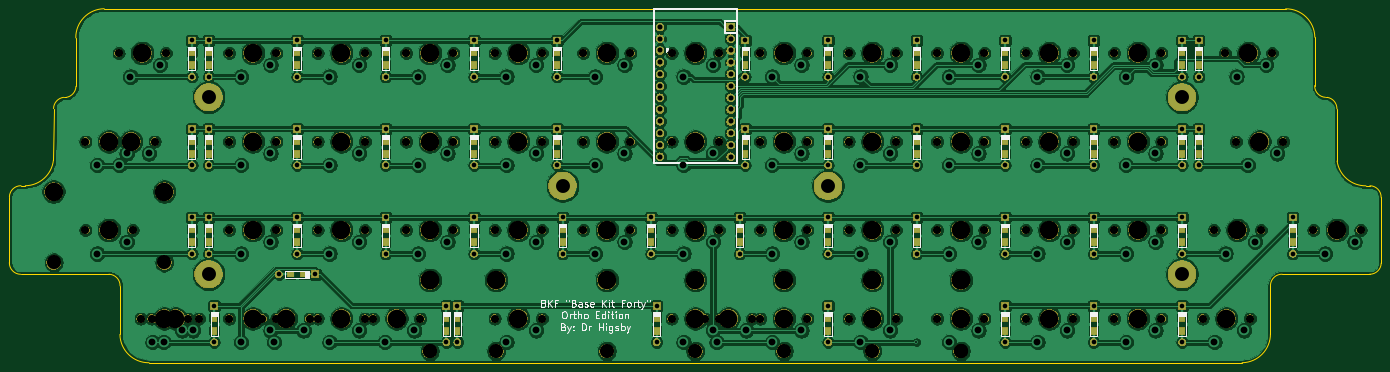
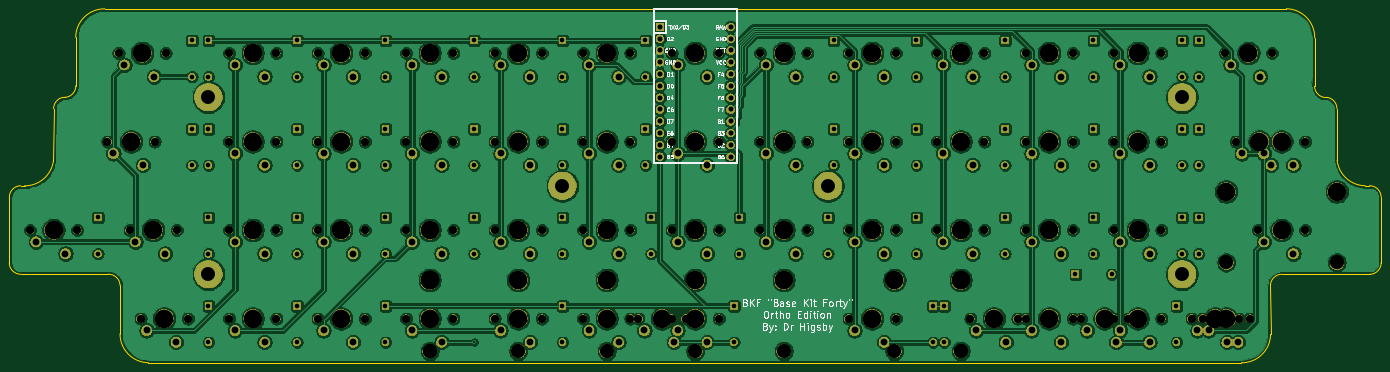
Circuit board: 11 layer files. Board 295.3 x 76.2 mm.
- bottom_copper: The-BKF-Ortho-B_Cu.gbr (668569 bytes)
- bottom_mask: The-BKF-Ortho-B_Mask.gbr (390964 bytes)
- paste: The-BKF-Ortho-B_Paste.gbr (495 bytes)
- bottom_silk: The-BKF-Ortho-B_SilkS.gbr (30148 bytes)
- outline: The-BKF-Ortho-Edge_Cuts.gbr (2532 bytes)
- top_copper: The-BKF-Ortho-F_Cu.gbr (766394 bytes)
- top_mask: The-BKF-Ortho-F_Mask.gbr (271289 bytes)
- paste: The-BKF-Ortho-F_Paste.gbr (3030 bytes)
- top_silk: The-BKF-Ortho-F_SilkS.gbr (37818 bytes)
- drill: The-BKF-Ortho-NPTH.drl (2928 bytes)
- drill: The-BKF-Ortho-PTH.drl (3910 bytes)

=== bottom_copper: The-BKF-Ortho-B_Cu.gbr (668569 bytes, source omitted) ===
=== bottom_mask: The-BKF-Ortho-B_Mask.gbr (390964 bytes, source omitted) ===
=== paste: The-BKF-Ortho-B_Paste.gbr ===
G04 #@! TF.GenerationSoftware,KiCad,Pcbnew,(5.1.4)-1*
G04 #@! TF.CreationDate,2021-01-05T14:29:53-08:00*
G04 #@! TF.ProjectId,The-BKF-Ortho,5468652d-424b-4462-9d4f-7274686f2e6b,rev?*
G04 #@! TF.SameCoordinates,Original*
G04 #@! TF.FileFunction,Paste,Bot*
G04 #@! TF.FilePolarity,Positive*
%FSLAX46Y46*%
G04 Gerber Fmt 4.6, Leading zero omitted, Abs format (unit mm)*
G04 Created by KiCad (PCBNEW (5.1.4)-1) date 2021-01-05 14:29:53*
%MOMM*%
%LPD*%
G04 APERTURE LIST*
G04 APERTURE END LIST*
M02*

=== bottom_silk: The-BKF-Ortho-B_SilkS.gbr (30148 bytes, source omitted) ===
=== outline: The-BKF-Ortho-Edge_Cuts.gbr ===
G04 #@! TF.GenerationSoftware,KiCad,Pcbnew,(5.1.4)-1*
G04 #@! TF.CreationDate,2021-01-05T14:29:53-08:00*
G04 #@! TF.ProjectId,The-BKF-Ortho,5468652d-424b-4462-9d4f-7274686f2e6b,rev?*
G04 #@! TF.SameCoordinates,Original*
G04 #@! TF.FileFunction,Profile,NP*
%FSLAX46Y46*%
G04 Gerber Fmt 4.6, Leading zero omitted, Abs format (unit mm)*
G04 Created by KiCad (PCBNEW (5.1.4)-1) date 2021-01-05 14:29:53*
%MOMM*%
%LPD*%
G04 APERTURE LIST*
%ADD10C,0.050000*%
G04 APERTURE END LIST*
D10*
X11850741Y-99280878D02*
G75*
G02X5793740Y-104764840I-6142374J697272D01*
G01*
X11883379Y-88145688D02*
G75*
G02X14030960Y-85737700I2483013J-52831D01*
G01*
X16711099Y-83365329D02*
G75*
G02X14655800Y-85740680I-2502491J88448D01*
G01*
X14655800Y-85740240D02*
X14033500Y-85737700D01*
X11851640Y-99280980D02*
X11882120Y-88145620D01*
X294383543Y-104780691D02*
G75*
G02X288175700Y-99448620I-62169J6207384D01*
G01*
X286052260Y-85737700D02*
X285676340Y-85732620D01*
X295178480Y-123814840D02*
X276341840Y-123809760D01*
X283347160Y-83220560D02*
X283377640Y-72788780D01*
X5796280Y-104764840D02*
X4879340Y-104759760D01*
X2367280Y-121312940D02*
X2377440Y-107170220D01*
X23804880Y-123814840D02*
X4777740Y-123827540D01*
X288135060Y-88201500D02*
X288175700Y-99448620D01*
X297654980Y-107266740D02*
X297672760Y-121404380D01*
X294383460Y-104780080D02*
X295241980Y-104762300D01*
X16670020Y-72933560D02*
X16710660Y-83362800D01*
X26202640Y-126329440D02*
X26174700Y-136761220D01*
X273827240Y-126212600D02*
X273827240Y-136591040D01*
X277101300Y-66682620D02*
X22786340Y-66659760D01*
X297671797Y-121403883D02*
G75*
G02X295178480Y-123814840I-2462989J52402D01*
G01*
X295241540Y-104763159D02*
G75*
G02X297654980Y-107266740I-52459J-2465633D01*
G01*
X4778585Y-123826860D02*
G75*
G02X2367206Y-121312296I52420J2463765D01*
G01*
X2378298Y-107170715D02*
G75*
G02X4879340Y-104759760I2463094J-52404D01*
G01*
X23804872Y-123815342D02*
G75*
G02X26203080Y-126329591I-65591J-2463450D01*
G01*
X273827612Y-126212605D02*
G75*
G02X276341991Y-123809320I2463580J-60514D01*
G01*
X285676380Y-85731878D02*
G75*
G02X283346720Y-83220409I134139J2460670D01*
G01*
X286052153Y-85738372D02*
G75*
G02X288135060Y-88201500I-388072J-2440420D01*
G01*
X32448500Y-142867380D02*
X267721080Y-142862300D01*
X277102412Y-66682530D02*
G75*
G02X283377640Y-72788780I76214J-6199243D01*
G01*
X273827310Y-136591040D02*
G75*
G02X267721080Y-142862300I-6196683J-74786D01*
G01*
X32447373Y-142866056D02*
G75*
G02X26173575Y-136761220I-76199J6197829D01*
G01*
X16670075Y-72934990D02*
G75*
G02X22786340Y-66659760I6199098J76216D01*
G01*
M02*

=== top_copper: The-BKF-Ortho-F_Cu.gbr (766394 bytes, source omitted) ===
=== top_mask: The-BKF-Ortho-F_Mask.gbr (271289 bytes, source omitted) ===
=== paste: The-BKF-Ortho-F_Paste.gbr ===
G04 #@! TF.GenerationSoftware,KiCad,Pcbnew,(5.1.4)-1*
G04 #@! TF.CreationDate,2021-01-05T14:29:53-08:00*
G04 #@! TF.ProjectId,The-BKF-Ortho,5468652d-424b-4462-9d4f-7274686f2e6b,rev?*
G04 #@! TF.SameCoordinates,Original*
G04 #@! TF.FileFunction,Paste,Top*
G04 #@! TF.FilePolarity,Positive*
%FSLAX46Y46*%
G04 Gerber Fmt 4.6, Leading zero omitted, Abs format (unit mm)*
G04 Created by KiCad (PCBNEW (5.1.4)-1) date 2021-01-05 14:29:53*
%MOMM*%
%LPD*%
G04 APERTURE LIST*
%ADD10R,1.200000X1.600000*%
%ADD11R,1.600000X1.200000*%
G04 APERTURE END LIST*
D10*
X278606484Y-114090722D03*
X278606484Y-116890722D03*
X254793964Y-133140738D03*
X254793964Y-135940738D03*
X235743948Y-133140738D03*
X235743948Y-135940738D03*
X216693932Y-133140738D03*
X216693932Y-135940738D03*
X178593900Y-133140738D03*
X178593900Y-135940738D03*
X141684494Y-133140738D03*
X141684494Y-135940738D03*
X98821958Y-133140738D03*
X98821958Y-135940738D03*
X96440706Y-133140738D03*
X96440706Y-135940738D03*
D11*
X65693804Y-123825104D03*
X62893804Y-123825104D03*
D10*
X46434570Y-133141190D03*
X46434570Y-135941190D03*
X254793750Y-114090625D03*
X254793750Y-116890625D03*
X235743750Y-114090625D03*
X235743750Y-116890625D03*
X216693750Y-114090625D03*
X216693750Y-116890625D03*
X197643750Y-114090625D03*
X197643750Y-116890625D03*
X178593750Y-114090625D03*
X178593750Y-116890625D03*
X159543750Y-114090625D03*
X159543750Y-116890625D03*
X140493750Y-114090625D03*
X140493750Y-116890625D03*
X121443750Y-114090625D03*
X121443750Y-116890625D03*
X102393750Y-114090625D03*
X102393750Y-116890625D03*
X83343750Y-114090625D03*
X83343750Y-116890625D03*
X64293750Y-114090625D03*
X64293750Y-116890625D03*
X45243750Y-114090625D03*
X45243750Y-116890625D03*
X41671875Y-114090625D03*
X41671875Y-116890625D03*
X258365625Y-95040625D03*
X258365625Y-97840625D03*
X254793750Y-95040625D03*
X254793750Y-97840625D03*
X235743750Y-95040625D03*
X235743750Y-97840625D03*
X216693750Y-95040625D03*
X216693750Y-97840625D03*
X197643750Y-95040625D03*
X197643750Y-97840625D03*
X178593750Y-95040625D03*
X178593750Y-97840625D03*
X160734375Y-95040625D03*
X160734375Y-97840625D03*
X120253125Y-95040625D03*
X120253125Y-97840625D03*
X102393750Y-95040625D03*
X102393750Y-97840625D03*
X83343750Y-95040625D03*
X83343750Y-97840625D03*
X64293750Y-95040625D03*
X64293750Y-97840625D03*
X45243750Y-95040625D03*
X45243750Y-97840625D03*
X41671875Y-95040625D03*
X41671875Y-97840625D03*
X258365625Y-75990625D03*
X258365625Y-78790625D03*
X254793750Y-75990625D03*
X254793750Y-78790625D03*
X235743750Y-75990625D03*
X235743750Y-78790625D03*
X216693750Y-75990625D03*
X216693750Y-78790625D03*
X197643750Y-75990625D03*
X197643750Y-78790625D03*
X178593750Y-75990625D03*
X178593750Y-78790625D03*
X160734375Y-75990625D03*
X160734375Y-78790625D03*
X120253125Y-75990625D03*
X120253125Y-78790625D03*
X102393750Y-75990625D03*
X102393750Y-78790625D03*
X83343750Y-75990625D03*
X83343750Y-78790625D03*
X64293750Y-75990625D03*
X64293750Y-78790625D03*
X45243750Y-75990625D03*
X45243750Y-78790625D03*
X41671875Y-75990625D03*
X41671875Y-78790625D03*
M02*

=== top_silk: The-BKF-Ortho-F_SilkS.gbr (37818 bytes, source omitted) ===
=== drill: The-BKF-Ortho-NPTH.drl ===
M48
; DRILL file {KiCad (5.1.4)-1} date 1/5/2021 2:29:55 PM
; FORMAT={-:-/ absolute / inch / decimal}
; #@! TF.CreationDate,2021-01-05T14:29:55-08:00
; #@! TF.GenerationSoftware,Kicad,Pcbnew,(5.1.4)-1
; #@! TF.FileFunction,NonPlated,1,2,NPTH
FMAT,2
INCH
T1C0.0689
T2C0.1200
T3C0.1570
%
G90
G05
T1
X0.7375Y-3.75
X1.1375Y-3.75
X4.9562Y-3.75
X5.3563Y-3.75
X1.3Y-5.25
X1.7Y-5.25
X3.4562Y-3.0
X3.8562Y-3.0
X3.175Y-5.25
X3.575Y-5.25
X6.4562Y-3.0
X6.8563Y-3.0
X7.9562Y-4.5
X8.3562Y-4.5
X5.7062Y-5.25
X6.1063Y-5.25
X9.4562Y-3.75
X9.8562Y-3.75
X9.4562Y-3.0
X9.8562Y-3.0
X4.2062Y-5.25
X4.6063Y-5.25
X8.7062Y-3.75
X9.1062Y-3.75
X7.9562Y-3.0
X8.3562Y-3.0
X9.4562Y-5.25
X9.8562Y-5.25
X7.2062Y-3.75
X7.6063Y-3.75
X1.9563Y-5.25
X2.3562Y-5.25
X10.3Y-4.5
X10.7Y-4.5
X1.9563Y-3.75
X2.3562Y-3.75
X1.2063Y-5.25
X1.6062Y-5.25
X4.2062Y-4.5
X4.6063Y-4.5
X6.4562Y-5.25
X6.8563Y-5.25
X4.9562Y-4.5
X5.3563Y-4.5
X2.7062Y-5.25
X3.1062Y-5.25
X5.9875Y-5.25
X6.3875Y-5.25
X2.7062Y-4.5
X3.1062Y-4.5
X0.925Y-3.75
X1.325Y-3.75
X7.2062Y-3.0
X7.6063Y-3.0
X1.0188Y-3.0
X1.4187Y-3.0
X6.4562Y-4.5
X6.8563Y-4.5
X1.9563Y-4.5
X2.3562Y-4.5
X2.2375Y-5.25
X2.6375Y-5.25
X5.7062Y-3.75
X6.1063Y-3.75
X7.9562Y-5.25
X8.3562Y-5.25
X4.2062Y-3.0
X4.6063Y-3.0
X8.7062Y-4.5
X9.1062Y-4.5
X8.7062Y-3.0
X9.1062Y-3.0
X5.7062Y-4.5
X6.1063Y-4.5
X7.9562Y-3.75
X8.3562Y-3.75
X11.1437Y-4.5
X11.5437Y-4.5
X4.2062Y-3.75
X4.6063Y-3.75
X9.4562Y-4.5
X9.8562Y-4.5
X1.9563Y-3.0
X2.3562Y-3.0
X10.4875Y-3.75
X10.8875Y-3.75
X0.7375Y-4.5
X1.1375Y-4.5
X10.3937Y-3.0
X10.7937Y-3.0
X7.2062Y-5.25
X7.6063Y-5.25
X4.9562Y-3.0
X5.3563Y-3.0
X5.7062Y-3.0
X6.1063Y-3.0
X6.4562Y-3.75
X6.8563Y-3.75
X10.2062Y-5.25
X10.6062Y-5.25
X3.4562Y-4.5
X3.8562Y-4.5
X8.7062Y-5.25
X9.1062Y-5.25
X2.7062Y-3.0
X3.1062Y-3.0
X2.7062Y-3.75
X3.1062Y-3.75
X7.2062Y-4.5
X7.6063Y-4.5
X3.4562Y-3.75
X3.8562Y-3.75
T2
X0.4688Y-4.775
X1.4062Y-4.775
X6.6562Y-5.525
X8.1562Y-5.525
X3.6562Y-5.525
X8.1562Y-5.525
X3.6562Y-5.525
X5.1562Y-5.525
X5.9062Y-5.525
X7.4062Y-5.525
X4.219Y-5.525
X8.156Y-5.525
T3
X3.6562Y-4.5
X8.9062Y-5.25
X2.9062Y-3.0
X2.9062Y-3.75
X7.4062Y-4.5
X3.6562Y-3.75
X0.9375Y-3.75
X5.1562Y-3.75
X1.5Y-5.25
X3.6562Y-3.0
X3.375Y-5.25
X6.6562Y-3.0
X8.1562Y-4.5
X3.6562Y-4.925
X5.9062Y-5.25
X8.1562Y-4.925
X9.6562Y-3.75
X9.6562Y-3.0
X3.6562Y-4.925
X4.4062Y-5.25
X5.1562Y-4.925
X8.9062Y-3.75
X8.1562Y-3.0
X9.6562Y-5.25
X7.4062Y-3.75
X2.1562Y-5.25
X10.5Y-4.5
X2.1562Y-3.75
X1.4062Y-5.25
X4.4062Y-4.5
X5.9062Y-4.925
X6.6562Y-5.25
X7.4062Y-4.925
X5.1562Y-4.5
X2.9062Y-5.25
X4.219Y-4.925
X6.1875Y-5.25
X8.156Y-4.925
X2.9062Y-4.5
X1.125Y-3.75
X7.4062Y-3.0
X1.2188Y-3.0
X6.6562Y-4.5
X2.1562Y-4.5
X2.4375Y-5.25
X5.9062Y-3.75
X8.1562Y-5.25
X4.4062Y-3.0
X8.9062Y-4.5
X8.9062Y-3.0
X5.9062Y-4.5
X8.1562Y-3.75
X11.3438Y-4.5
X4.4062Y-3.75
X9.6562Y-4.5
X2.1562Y-3.0
X10.6875Y-3.75
X0.4688Y-4.175
X0.9375Y-4.5
X1.4062Y-4.175
X10.5938Y-3.0
X6.6562Y-4.925
X7.4062Y-5.25
X8.1562Y-4.925
X5.1562Y-3.0
X5.9062Y-3.0
X6.6562Y-3.75
X10.4062Y-5.25
T0
M30

=== drill: The-BKF-Ortho-PTH.drl ===
M48
; DRILL file {KiCad (5.1.4)-1} date 1/5/2021 2:29:55 PM
; FORMAT={-:-/ absolute / inch / decimal}
; #@! TF.CreationDate,2021-01-05T14:29:55-08:00
; #@! TF.GenerationSoftware,Kicad,Pcbnew,(5.1.4)-1
; #@! TF.FileFunction,Plated,1,2,PTH
FMAT,2
INCH
T1C0.0157
T2C0.0394
T3C0.0430
T4C0.0579
T5C0.1181
%
G90
G05
T1
X7.78Y-5.45
T2
X9.2813Y-5.1433
X9.2813Y-5.4504
X2.5312Y-3.6433
X2.5312Y-3.9504
X8.5312Y-4.3933
X8.5312Y-4.7004
X8.5312Y-2.8933
X8.5312Y-3.2004
X4.7344Y-2.8933
X4.7344Y-3.2004
X10.0313Y-5.1433
X10.0313Y-5.4504
X10.1719Y-3.6433
X10.1719Y-3.9504
X1.7812Y-2.8933
X1.7812Y-3.2004
X5.5312Y-4.3933
X5.5312Y-4.7004
X8.5312Y-3.6433
X8.5312Y-3.9504
X2.3777Y-4.875
X2.6848Y-4.875
X6.3281Y-2.8933
X6.3281Y-3.2004
X2.5312Y-4.3933
X2.5312Y-4.7004
X8.5313Y-5.1433
X8.5313Y-5.4504
X4.0312Y-3.6433
X4.0312Y-3.9504
X5.5781Y-5.1433
X5.5781Y-5.4504
X3.2812Y-3.6433
X3.2812Y-3.9504
X1.8281Y-5.1434
X1.8281Y-5.4504
X1.6406Y-3.6433
X1.6406Y-3.9504
X6.2812Y-4.3933
X6.2812Y-4.7004
X7.7812Y-2.8933
X7.7812Y-3.2004
X3.2812Y-4.3933
X3.2812Y-4.7004
X3.2812Y-2.8933
X3.2812Y-3.2004
X3.8906Y-5.1433
X3.8906Y-5.4504
X1.6406Y-2.8933
X1.6406Y-3.2004
X4.7812Y-4.3933
X4.7812Y-4.7004
X9.2812Y-2.8933
X9.2812Y-3.2004
X9.2812Y-3.6433
X9.2812Y-3.9504
X7.0312Y-4.3933
X7.0312Y-4.7004
X7.7812Y-3.6433
X7.7812Y-3.9504
X4.7344Y-3.6433
X4.7344Y-3.9504
X9.2812Y-4.3933
X9.2812Y-4.7004
X10.0312Y-2.8933
X10.0312Y-3.2004
X10.0312Y-4.3933
X10.0312Y-4.7004
X10.9688Y-4.3933
X10.9688Y-4.7004
X1.6406Y-4.3933
X1.6406Y-4.7004
X3.7969Y-5.1433
X3.7969Y-5.4504
X10.1719Y-2.8933
X10.1719Y-3.2004
X4.0312Y-4.3933
X4.0312Y-4.7004
X7.0312Y-2.8933
X7.0312Y-3.2004
X2.5312Y-2.8933
X2.5312Y-3.2004
X7.7812Y-4.3933
X7.7812Y-4.7004
X10.0312Y-3.6433
X10.0312Y-3.9504
X7.0313Y-5.1433
X7.0313Y-5.4504
X4.0312Y-2.8933
X4.0312Y-3.2004
X7.0312Y-3.6433
X7.0312Y-3.9504
X1.7812Y-3.6433
X1.7812Y-3.9504
X6.3281Y-3.6433
X6.3281Y-3.9504
X1.7812Y-4.3933
X1.7812Y-4.7004
T3
X5.6063Y-2.7781
X5.6063Y-2.8781
X5.6063Y-2.9781
X5.6063Y-3.0781
X5.6063Y-3.1781
X5.6063Y-3.2781
X5.6063Y-3.3781
X5.6063Y-3.4781
X5.6063Y-3.5781
X5.6063Y-3.6781
X5.6063Y-3.7781
X5.6063Y-3.8781
X6.2062Y-2.7781
X6.2062Y-2.8781
X6.2062Y-2.9781
X6.2062Y-3.0781
X6.2062Y-3.1781
X6.2062Y-3.2781
X6.2062Y-3.3781
X6.2062Y-3.4781
X6.2062Y-3.5781
X6.2062Y-3.6781
X6.2062Y-3.7781
X6.2062Y-3.8781
T4
X7.3062Y-4.7
X7.5562Y-4.6
X3.5562Y-3.95
X3.8062Y-3.85
X0.8375Y-3.95
X1.0875Y-3.85
X5.0562Y-3.95
X5.3062Y-3.85
X1.4Y-5.45
X1.65Y-5.35
X3.5562Y-3.2
X3.8062Y-3.1
X3.275Y-5.45
X3.525Y-5.35
X6.5562Y-3.2
X6.8062Y-3.1
X8.0563Y-4.7
X8.3063Y-4.6
X5.8062Y-5.45
X6.0562Y-5.35
X9.5563Y-3.95
X9.8063Y-3.85
X9.5563Y-3.2
X9.8063Y-3.1
X4.3062Y-5.45
X4.5562Y-5.35
X8.8063Y-3.95
X9.0563Y-3.85
X8.0563Y-3.2
X8.3063Y-3.1
X9.5563Y-5.45
X9.8063Y-5.35
X7.3062Y-3.95
X7.5562Y-3.85
X2.0562Y-5.45
X2.3062Y-5.35
X10.4Y-4.7
X10.65Y-4.6
X2.0562Y-3.95
X2.3062Y-3.85
X1.3062Y-5.45
X1.5562Y-5.35
X4.3062Y-4.7
X4.5562Y-4.6
X6.5562Y-5.45
X6.8062Y-5.35
X5.0562Y-4.7
X5.3062Y-4.6
X2.8062Y-5.45
X3.0562Y-5.35
X6.0875Y-5.45
X6.3375Y-5.35
X2.8062Y-4.7
X3.0562Y-4.6
X1.025Y-3.95
X1.275Y-3.85
X7.3062Y-3.2
X7.5562Y-3.1
X1.1187Y-3.2
X1.3687Y-3.1
X6.5562Y-4.7
X6.8062Y-4.6
X2.0562Y-4.7
X2.3062Y-4.6
X2.3375Y-5.45
X2.5875Y-5.35
X5.8062Y-3.95
X6.0562Y-3.85
X8.0563Y-5.45
X8.3063Y-5.35
X4.3062Y-3.2
X4.5562Y-3.1
X8.8063Y-4.7
X9.0563Y-4.6
X8.8063Y-3.2
X9.0563Y-3.1
X5.8062Y-4.7
X6.0562Y-4.6
X8.0563Y-3.95
X8.3063Y-3.85
X11.2438Y-4.7
X11.4938Y-4.6
X4.3062Y-3.95
X4.5562Y-3.85
X9.5563Y-4.7
X9.8063Y-4.6
X2.0562Y-3.2
X2.3062Y-3.1
X10.5875Y-3.95
X10.8375Y-3.85
X0.8375Y-4.7
X1.0875Y-4.6
X10.4938Y-3.2
X10.7438Y-3.1
X7.3062Y-5.45
X7.5562Y-5.35
X5.0562Y-3.2
X5.3062Y-3.1
X5.8062Y-3.2
X6.0562Y-3.1
X6.5562Y-3.95
X6.8062Y-3.85
X10.3063Y-5.45
X10.5563Y-5.35
X3.5562Y-4.7
X3.8062Y-4.6
X8.8063Y-5.45
X9.0563Y-5.35
X2.8062Y-3.2
X3.0562Y-3.1
X2.8062Y-3.95
X3.0562Y-3.85
T5
X1.7813Y-3.375
X7.0313Y-4.125
X10.0313Y-3.375
X1.7813Y-4.875
X10.0313Y-4.875
X4.7813Y-4.125
T0
M30

